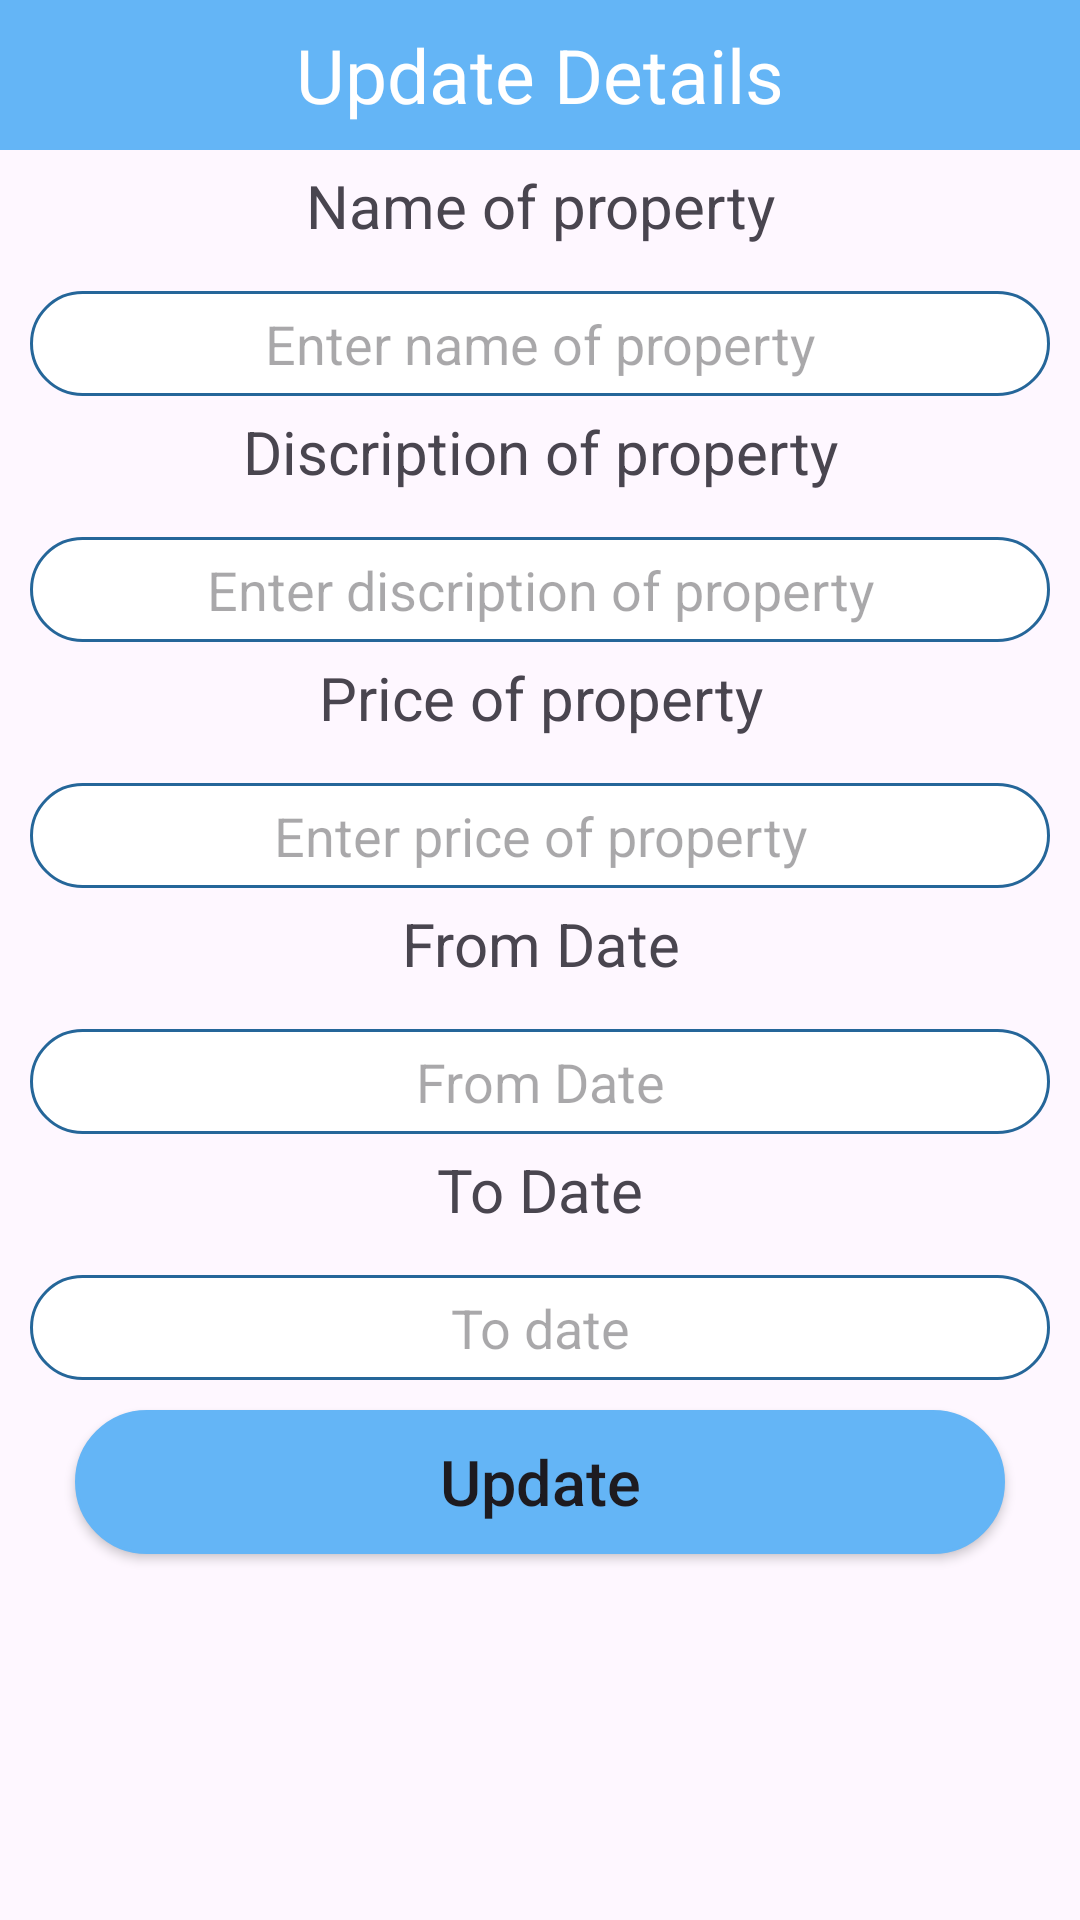

Reconstruct the res/layout file that produces this screen, plus the resources it refers to.
<!-- AndroidManifest.xml: application theme Theme.RentH -->
<!-- res/layout/update_popup.xml -->
<?xml version="1.0" encoding="utf-8"?>
<LinearLayout xmlns:android="http://schemas.android.com/apk/res/android"
    android:layout_width="match_parent"
    android:layout_height="match_parent"
    android:orientation="vertical">

    <TextView
        android:id="@+id/updateDetails"
        android:layout_width="match_parent"
        android:layout_height="50dp"
        android:text="Update Details"
        android:background="@color/light_blue"
        android:textSize="25dp"
        android:gravity="center"
        android:textColor="#FFF"/>

    <TextView
        android:id="@+id/nameofpTV"
        android:layout_width="match_parent"
        android:layout_height="wrap_content"
        android:text="Name of property"
        android:gravity="center"
        android:textSize="20sp"
        android:layout_marginTop="5dp"
        android:layout_marginBottom="5dp"/>

    <EditText
        android:id="@+id/nameofpET"
        android:layout_width="match_parent"
        android:layout_height="35dp"
        android:hint="Enter name of property"
        android:layout_marginTop="10sp"
        android:gravity="center"
        android:layout_marginLeft="10dp"
        android:layout_marginRight="10dp"
        android:background="@drawable/update"/>

    <TextView
        android:id="@+id/descriptionofpTV"
        android:layout_width="match_parent"
        android:layout_height="wrap_content"
        android:text="Discription of property"
        android:gravity="center"
        android:textSize="20sp"
        android:layout_marginTop="5dp"
        android:layout_marginBottom="5dp"/>

    <EditText
        android:id="@+id/descriptionofpET"
        android:layout_width="match_parent"
        android:layout_height="35dp"
        android:hint="Enter discription of property"
        android:layout_marginTop="10sp"
        android:gravity="center"
        android:layout_marginLeft="10dp"
        android:layout_marginRight="10dp"
        android:background="@drawable/update"/>

    <TextView
        android:id="@+id/priceofpTV"
        android:layout_width="match_parent"
        android:layout_height="wrap_content"
        android:text="Price of property"
        android:gravity="center"
        android:textSize="20sp"
        android:layout_marginTop="5dp"
        android:layout_marginBottom="5dp"/>

    <EditText
        android:id="@+id/priceofpET"
        android:layout_width="match_parent"
        android:layout_height="35dp"
        android:hint="Enter price of property"
        android:layout_marginTop="10sp"
        android:gravity="center"
        android:layout_marginLeft="10dp"
        android:layout_marginRight="10dp"
        android:background="@drawable/update"/>

    <TextView
        android:id="@+id/formdateTV"
        android:layout_width="match_parent"
        android:layout_height="wrap_content"
        android:text="From Date"
        android:gravity="center"
        android:textSize="20sp"
        android:layout_marginTop="5dp"
        android:layout_marginBottom="5dp"/>








    <EditText
        android:id="@+id/fDate"
        android:layout_width="match_parent"
        android:layout_height="35dp"
        android:hint="From Date"
        android:layout_marginTop="10sp"
        android:gravity="center"
        android:layout_marginLeft="10dp"
        android:layout_marginRight="10dp"
        android:background="@drawable/update"/>
    <TextView
        android:id="@+id/tomdateTV"
        android:layout_width="match_parent"
        android:layout_height="wrap_content"
        android:text="To Date"
        android:gravity="center"
        android:textSize="20sp"
        android:layout_marginTop="5dp"
        android:layout_marginBottom="5dp"/>









    <EditText
        android:id="@+id/tDate"
        android:layout_width="match_parent"
        android:layout_height="35dp"
        android:hint="To date"
        android:layout_marginTop="10sp"
        android:gravity="center"
        android:layout_marginLeft="10dp"
        android:layout_marginRight="10dp"
        android:background="@drawable/update"/>

    <Button
        android:id="@+id/btnupdate"
        android:layout_width="match_parent"
        android:layout_height="wrap_content"
        android:text="Update"
        android:layout_marginLeft="25dp"
        android:layout_marginRight="25dp"
        android:layout_marginTop="10dp"
        android:textSize="21dp"
        android:backgroundTint="@color/light_blue"
        android:textAllCaps="false"
        android:background="@drawable/update"
        android:gravity="center"
        />
</LinearLayout>
<!-- resources referenced by this layout -->
<resources>
  <color name="light_blue">#64B5F6</color>
  <!-- drawable update (drawable) -->
  <?xml version="1.0" encoding="utf-8"?>
  <shape xmlns:android="http://schemas.android.com/apk/res/android">
  <solid android:color="#FFFFFF"/>
      <stroke
          android:width="1dp"
          android:color="#256699"/>
      <corners
          android:radius="35dp"/>
  
  
  
  
  </shape>
  <style name="Theme.RentH" parent="Base.Theme.RentH" />
  <style name="Base.Theme.RentH" parent="Theme.Material3.DayNight.NoActionBar">
          <item name="android:statusBarColor">@color/light_blue</item>
          
          
      </style>
</resources>
